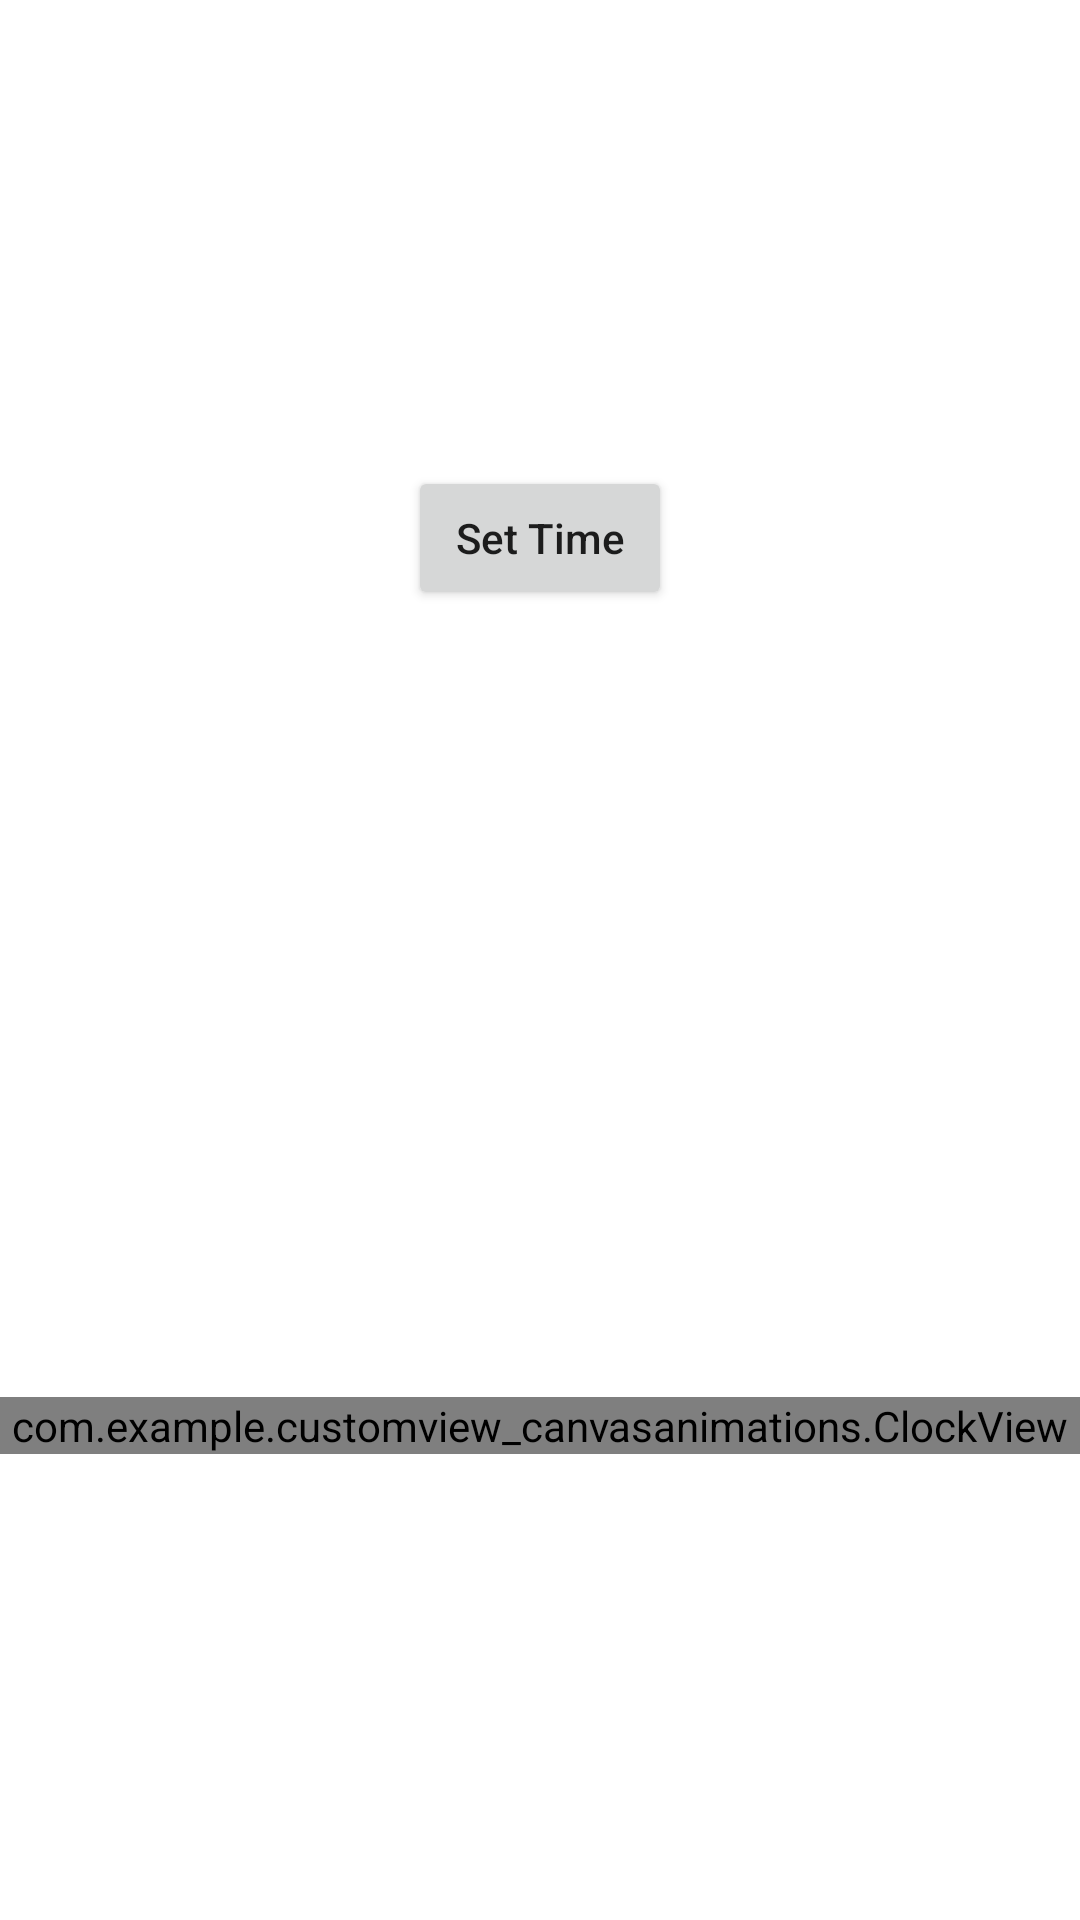

Android layout source for this screen:
<!-- AndroidManifest.xml: application theme Theme.CustomView_CanvasAnimations -->
<!-- res/layout/activity_clock_view.xml -->
<?xml version="1.0" encoding="utf-8"?>
<RelativeLayout xmlns:android="http://schemas.android.com/apk/res/android"
    xmlns:app="http://schemas.android.com/apk/res-auto"
    xmlns:tools="http://schemas.android.com/tools"
    android:layout_width="match_parent"
    android:layout_height="match_parent"
    android:gravity="center"
    tools:context=".ClockView_Activity">
    <com.example.customview_canvasanimations.ClockView
        android:id="@+id/view_ClockView"
        android:layout_width="match_parent"
        android:layout_height="wrap_content"
        android:layout_centerInParent="true"/>
    <Button
        android:id="@+id/btn_setTime"
        android:textAllCaps="false"
        android:layout_centerHorizontal="true"
        android:layout_width="wrap_content"
        android:layout_height="wrap_content"
        android:text="Set Time"/>
</RelativeLayout>
<!-- resources referenced by this layout -->
<resources>
  <style name="Theme.CustomView_CanvasAnimations" parent="Theme.MaterialComponents.DayNight.DarkActionBar">
          
          <item name="colorPrimary">@color/purple_500</item>
          <item name="colorPrimaryVariant">@color/purple_700</item>
          <item name="colorOnPrimary">@color/white</item>
          
          <item name="colorSecondary">@color/teal_200</item>
          <item name="colorSecondaryVariant">@color/teal_700</item>
          <item name="colorOnSecondary">@color/black</item>
          
          <item name="android:statusBarColor" tools:targetApi="l">?attr/colorPrimaryVariant</item>
          
      </style>
  <!-- not gathered from this repository: default colours our renderer supplied (Android Studio template values) -->
  <color name="purple_500">#FF6200EE</color>
  <color name="purple_700">#FF3700B3</color>
  <color name="teal_200">#FF03DAC5</color>
  <color name="teal_700">#FF018786</color>
  <color name="black">#FF000000</color>
  <color name="white">#FFFFFFFF</color>
</resources>
